2-way image classification set "data_balanced" from GitHub (Xiaolingford/Pomeranians); label vocabulary: algae, microplastics.

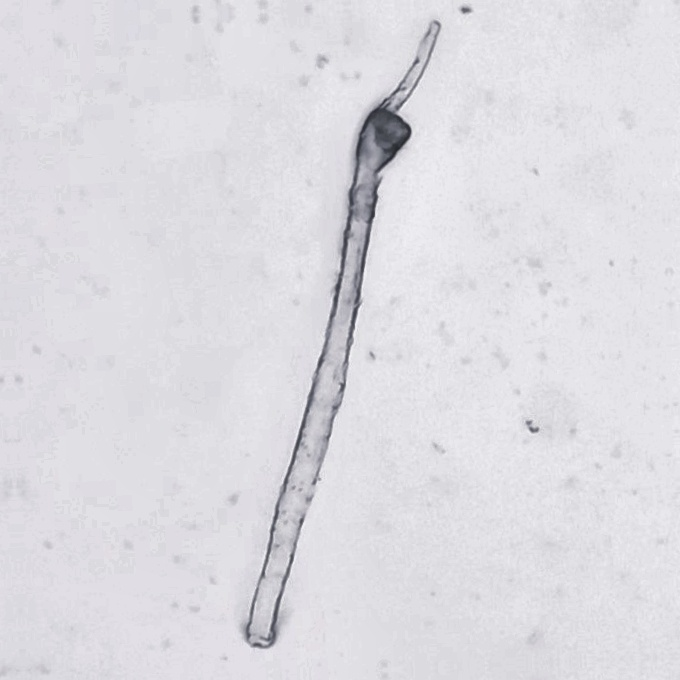
Label: microplastics

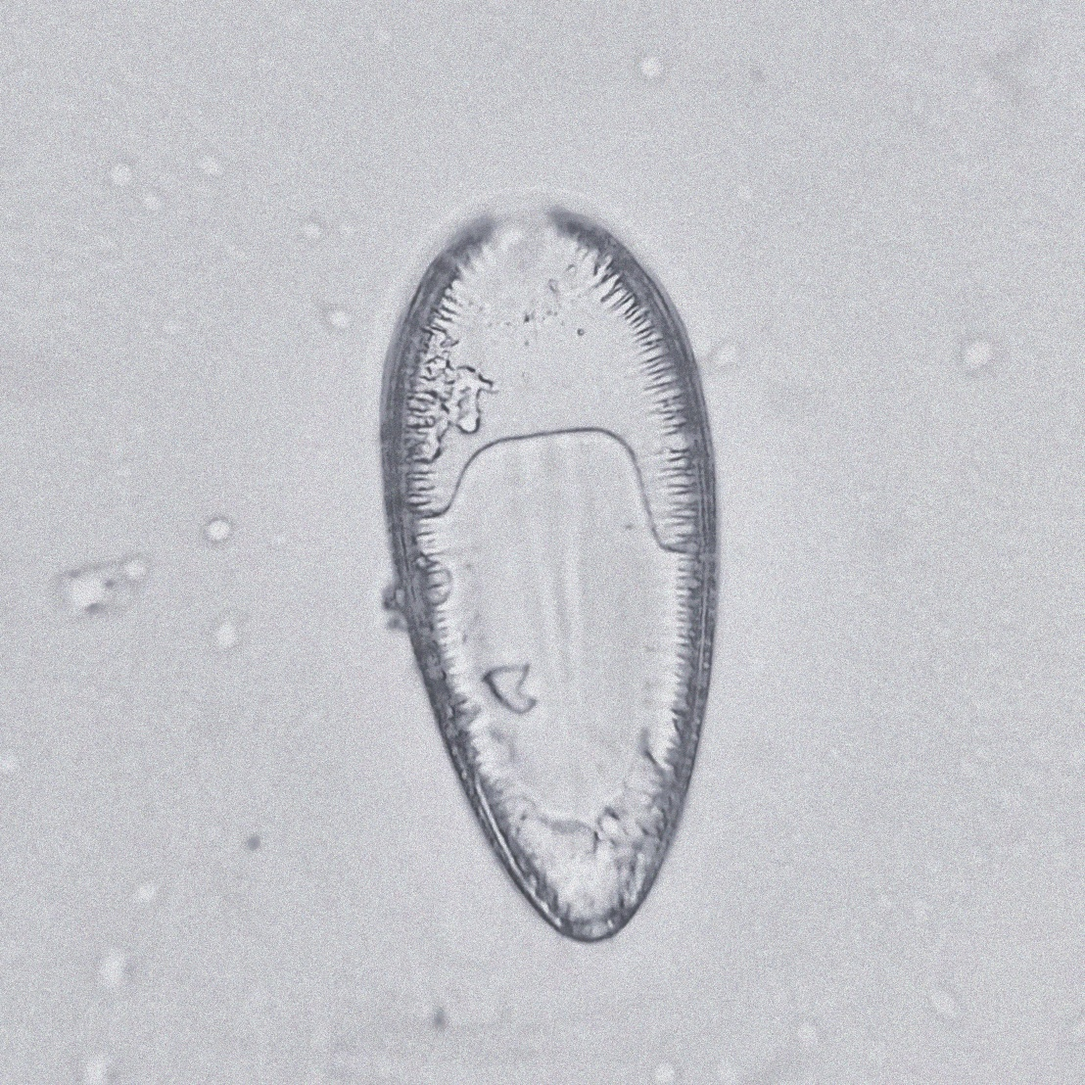
Label: algae

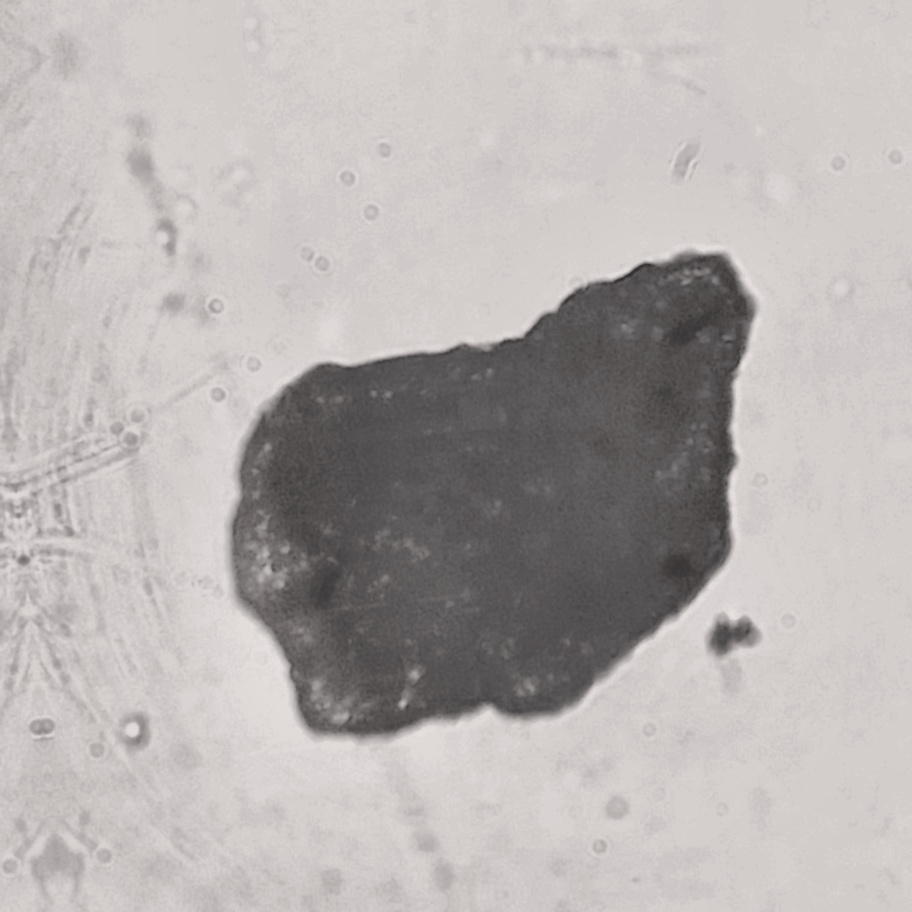
Label: microplastics

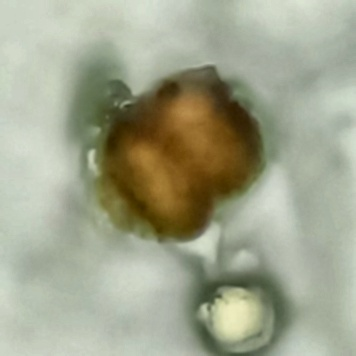
Label: microplastics

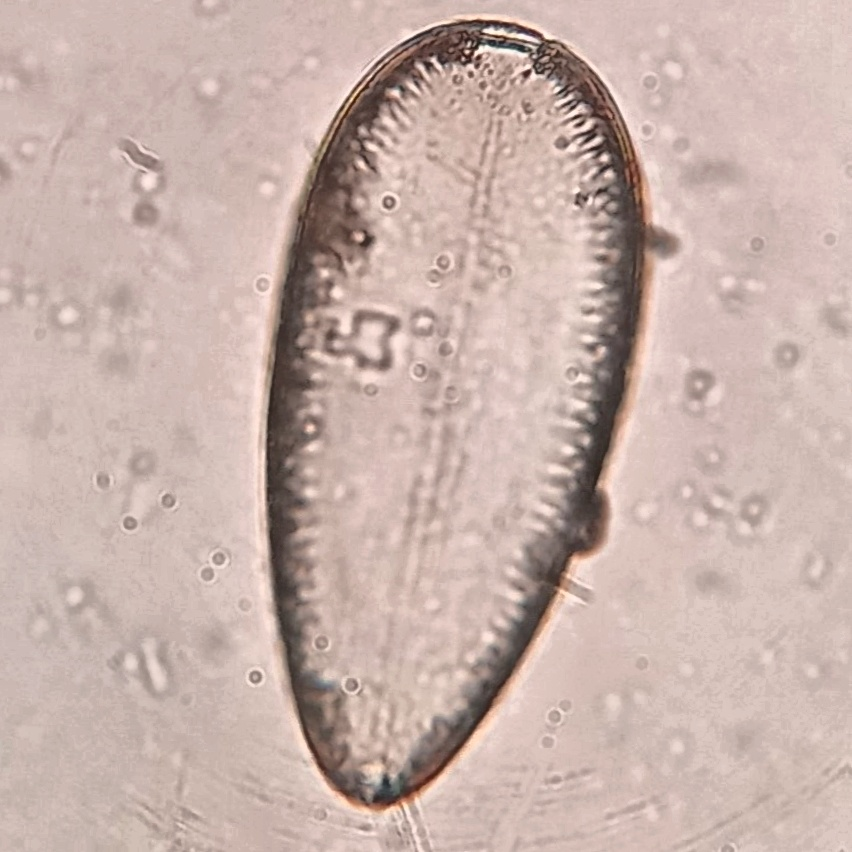
Label: algae

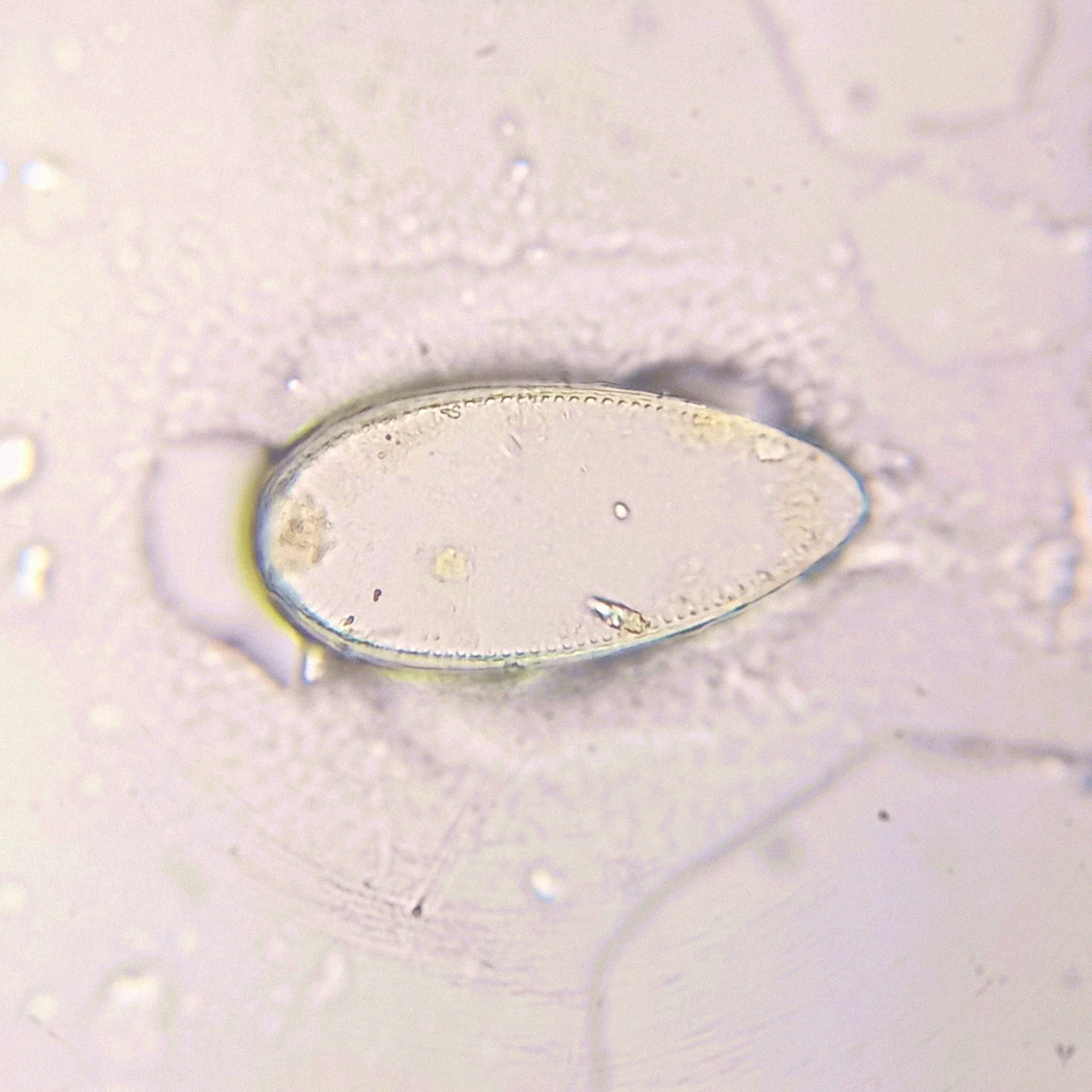
Label: algae
